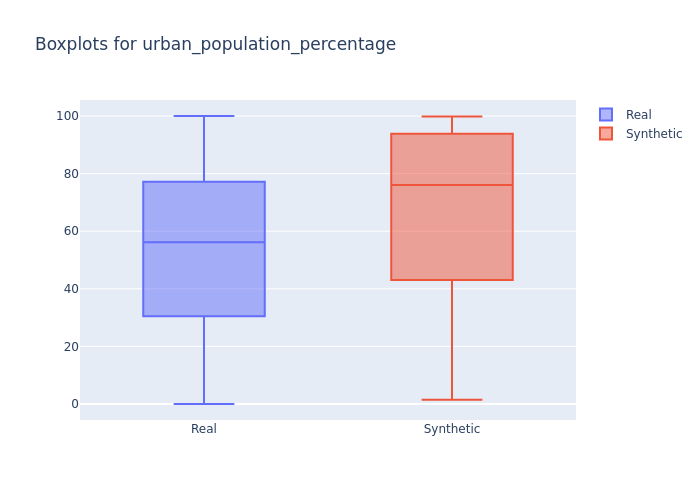

The file beside this chart, header and first rows:
min, 1st_quantile, mean, median, 3rd_quantile, max
0.0, 40.64, 55.82, 56.14, 69.54, 100.0
1.512, 56.94, 70.62, 76.04, 91.84, 99.83
